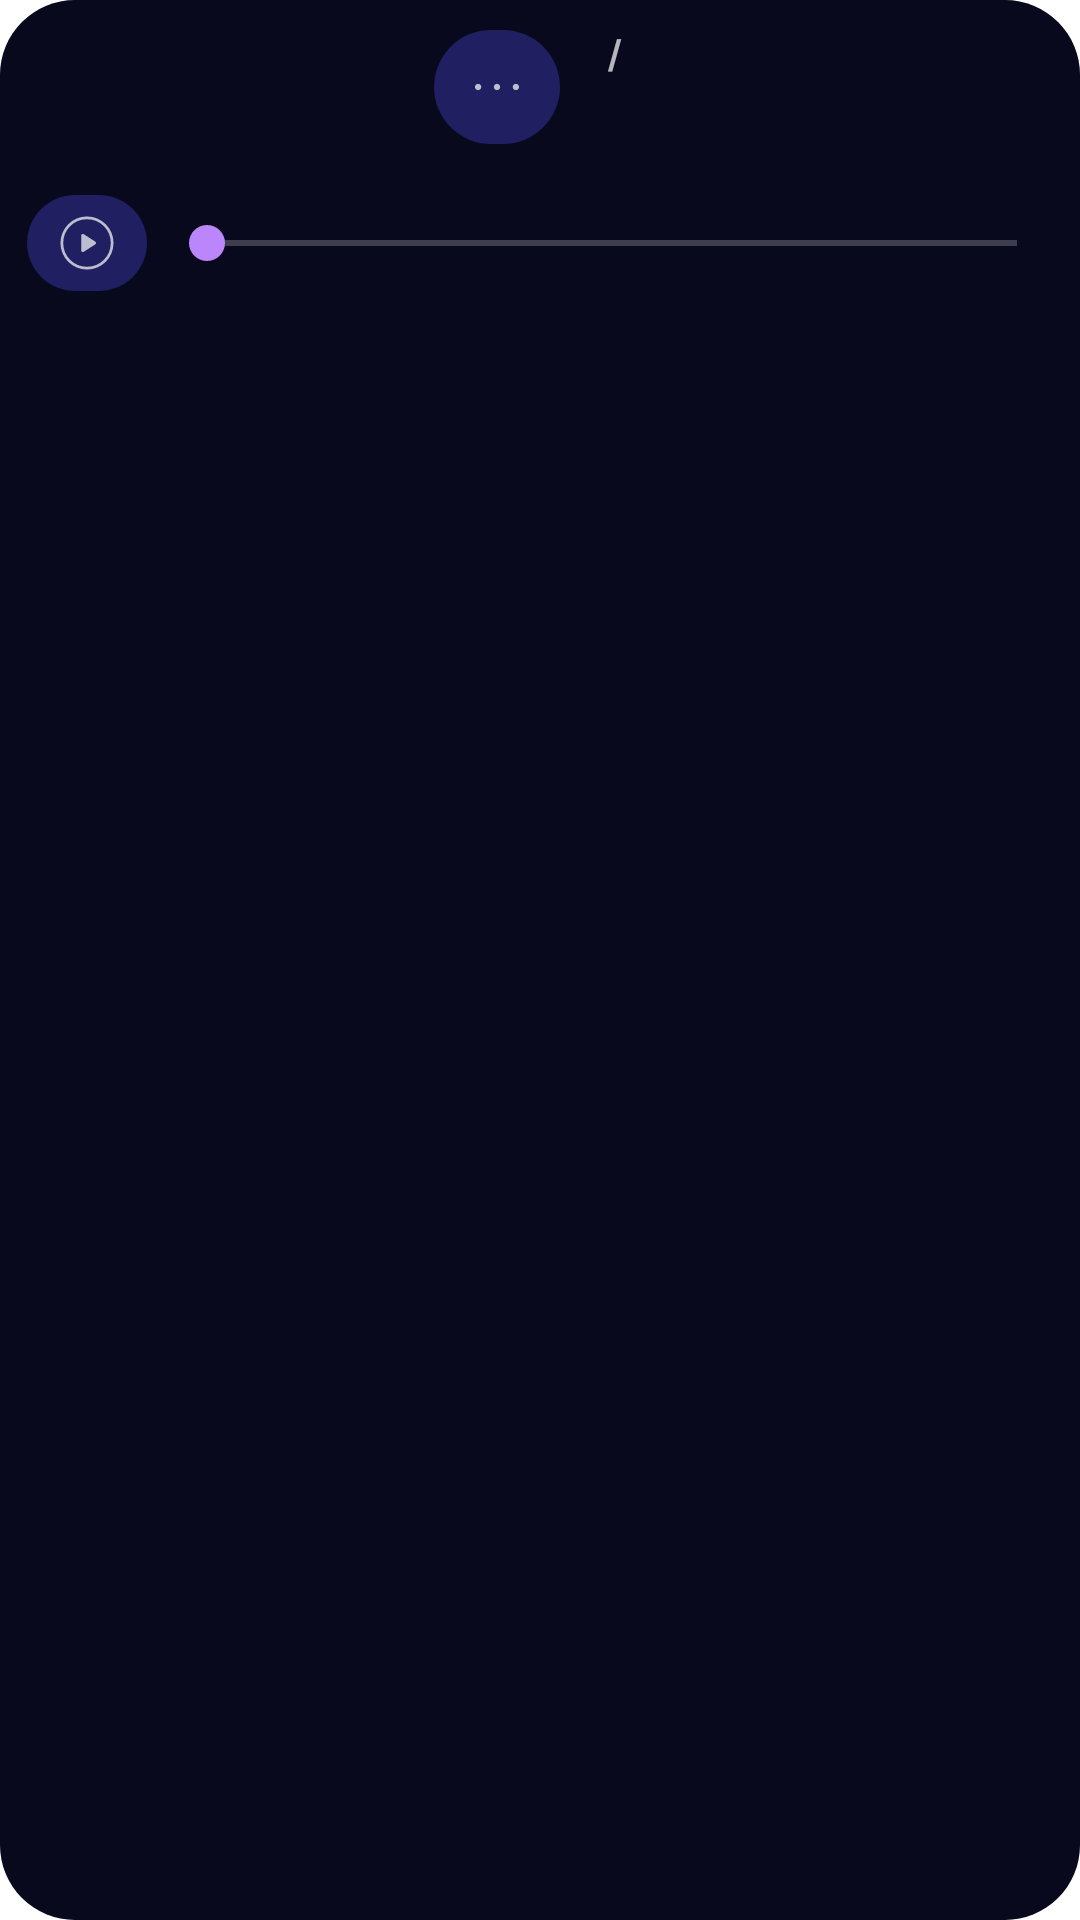

Android layout source for this screen:
<!-- AndroidManifest.xml: application theme Theme.Notds -->
<!-- res/layout/sfx_player.xml -->
<LinearLayout xmlns:android="http://schemas.android.com/apk/res/android"
    android:layout_width="match_parent"
    android:layout_height="wrap_content"
    android:orientation="vertical"
    android:layoutDirection="ltr">

    <LinearLayout
        android:layout_width="match_parent"
        android:layout_height="wrap_content"
        android:gravity="center"
        android:paddingTop="4dip"
        android:orientation="horizontal">

        <ImageButton
            android:id="@+id/opt"
            android:src="@drawable/more_alt"
            android:layout_width="50dp"
            android:layout_height="50dp"/>

        <TextView
            android:id="@+id/time_current"
            android:layout_width="wrap_content"
            android:layout_height="match_parent"
            android:layout_gravity="center_horizontal"
            android:paddingStart="4dip"
            android:paddingTop="4dip"
            android:paddingEnd="4dip"
            android:textSize="14sp"
            android:textStyle="bold" />
        <TextView
            android:layout_width="wrap_content"
            android:layout_height="match_parent"
            android:layout_gravity="center_horizontal"
            android:paddingStart="4dip"
            android:paddingTop="4dip"
            android:paddingEnd="4dip"
            android:textSize="14sp"
            android:text="/"
            android:textStyle="bold" />
        <TextView
            android:id="@+id/time"
            android:layout_width="wrap_content"
            android:layout_height="match_parent"
            android:layout_gravity="center_horizontal"
            android:paddingStart="4dip"
            android:paddingTop="4dip"
            android:paddingEnd="4dip"
            android:textSize="14sp"
            android:textStyle="bold" />

    </LinearLayout>

    <LinearLayout
        android:layout_width="match_parent"
        android:padding="5dp"
        android:gravity="center"
        android:layout_height="wrap_content"
        android:orientation="horizontal">

        <ImageButton
            android:id="@+id/pause"
            android:layout_width="wrap_content"
            android:layout_height="wrap_content"
            android:contentDescription="Play"
            android:src="@drawable/play" />

        <SeekBar
            android:id="@+id/progress"
            android:layout_width="0dip"
            android:layout_weight="1"
            android:layout_height="32dip"
            android:layout_alignParentStart="true"
            android:layout_alignParentEnd="true" />

    </LinearLayout>

</LinearLayout>
<!-- resources referenced by this layout -->
<resources>
  <style name="Widget.Notds.Toolbar" parent="android:Widget.Material.Toolbar">
          <item name="android:titleTextAppearance">@android:style/TextAppearance.Material.Large</item>
          <item name="android:subtitleTextAppearance">@android:style/TextAppearance.Material.Small</item>
          <item name="android:paddingStart">0dp</item>
          <item name="android:paddingEnd">4dp</item>
          <item name="android:contentInsetStart">0dp</item>
          <item name="android:contentInsetEnd">0dp</item>
          <item name="android:popupMenuStyle">@style/Widget.Notds.PopupMenu</item>
          <item name="android:maxButtonHeight" tools:ignore="NewApi">48dp</item>
      </style>
  <style name="Widget.Notds.ActionButton.CloseMode" parent="android:Widget.Material.ActionButton.CloseMode">
          <item name="android:padding">0dp</item>
          <item name="android:layout_marginRight">20dp</item>
      </style>
  <style name="Widget.Notds.ActionButton.Overflow" parent="android:Widget.Material.ActionButton.Overflow">
          <item name="android:paddingLeft">0dp</item>
          <item name="android:paddingRight">00dp</item>
          <item name="android:src">@drawable/more</item>
      </style>
  <style name="Widget.Notds.ActionMode" parent="android:Widget.Material.ActionMode">
          <item name="android:paddingStart">0dp</item>
          <item name="android:paddingEnd">4dp</item>
          <item name="android:popupMenuStyle">@style/Widget.Notds.PopupMenu</item>
          <item name="android:contentInsetEnd">0dp</item>
      </style>
  <style name="Widget.Notds.PopupMenu" parent="android:Widget.Material.PopupMenu">
          
          <item name="android:popupBackground">@drawable/dialog_frame</item>
          
          <item name="android:textColor">@android:color/white</item>
          
          <item name="android:itemBackground">@android:drawable/edit_text</item>
          
          <item name="android:divider">@color/black</item>
          <item name="android:dividerHeight">1dp</item>
      </style>
  <!-- drawable full_frame (drawable) -->
  <?xml version="1.0" encoding="utf-8"?>
  <shape xmlns:android="http://schemas.android.com/apk/res/android"
      android:shape="rectangle">
      <solid android:color="?android:attr/colorBackground" />
      <corners android:radius="25dp" />
  
      
  
  </shape>
  <style name="Widget.Notds.Button" parent="android:Widget.Material.Button.Colored">
          <item name="android:elevation">0dp</item>
          <item name="android:stateListAnimator">@null</item>
      </style>
  <!-- drawable dialog_frame (drawable) -->
  <?xml version="1.0" encoding="utf-8"?>
  <inset xmlns:android="http://schemas.android.com/apk/res/android"
      android:inset="15dp">
      <shape
          android:shape="rectangle">
          <solid android:color="?android:attr/colorBackground" />
          <corners android:radius="25dp" />
  
  
  
      </shape>
  </inset>
  <style name="Widget.Notds.ButtonDialog.Ok" parent="android:Widget.Material.Button.Borderless">
          <item name="android:elevation">0dp</item>
          <item name="android:textColor">?android:colorAccent</item>
          <item name="android:minHeight">48dp</item>
          <item name="android:minWidth">74dp</item>
          <item name="android:stateListAnimator">@null</item>
          <item name="android:layout_margin">1.2dp</item>
      </style>
  <style name="Widget.Notds.ButtonDialog.No" parent="Widget.Notds.ButtonDialog.Ok">
          <item name="android:stateListAnimator">@null</item>
          <item name="android:elevation">0dp</item>
          <item name="android:textColor">?android:textColorPrimary</item>
          <item name="android:layout_margin">1.2dp</item>
      </style>
  <color name="black">#FF000000</color>
</resources>
